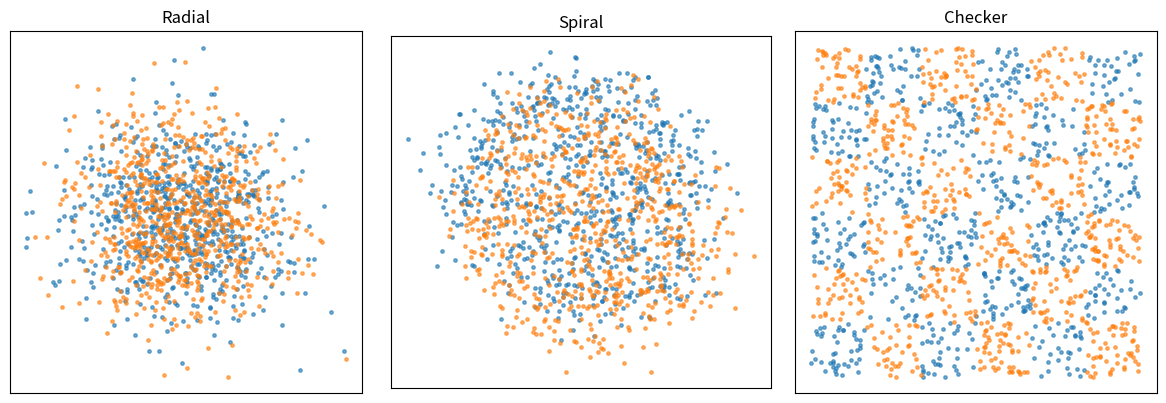

Python code for this plot:
import matplotlib.pyplot as plt
import numpy as np

# -----------------------------
# Dataset generators (2D versions for visualization)
# -----------------------------

def ds_radial(n=1500, seed=0):
    rng = np.random.default_rng(seed)

    Xi = rng.standard_normal((n, 4))

    r = np.sqrt((Xi[:, 0] ** 2 + Xi[:, 1] ** 2))
    y = (((r > 1.0).astype(int) + (Xi[:, 2] * Xi[:, 3] > 0).astype(int)) % 2)

    # return ONLY informative 2D projection
    return Xi[:, 0], Xi[:, 1], y


def ds_spiral(n=1500, seed=0, turns=2.5, noise=0.18):
    rng = np.random.default_rng(seed)
    nh = n // 2

    def arm(sign, m):
        t = np.sqrt(rng.random(m)) * turns * 2 * np.pi
        rr = t / (2 * np.pi * turns)
        x = sign * rr * np.cos(t) + rng.normal(0, noise, m)
        z = sign * rr * np.sin(t) + rng.normal(0, noise, m)
        return np.stack([x, z], 1)

    X1 = arm(1, nh)
    X2 = arm(-1, n - nh)

    X = np.vstack([X1, X2])
    y = np.array([0] * nh + [1] * (n - nh))

    order = rng.permutation(n)
    X, y = X[order], y[order]

    return X[:, 0], X[:, 1], y


def ds_checker(n=1500, seed=0, freq=3):
    rng = np.random.default_rng(seed)

    Xi = rng.uniform(-1, 1, (n, 2))

    y = (
        np.floor((Xi[:, 0] + 1) * freq).astype(int)
        + np.floor((Xi[:, 1] + 1) * freq).astype(int)
    ) % 2

    return Xi[:, 0], Xi[:, 1], y


# -----------------------------
# Plotting function
# -----------------------------

def plot_datasets():
    fig, axes = plt.subplots(1, 3, figsize=(12, 4))

    datasets = [
        ("Radial", ds_radial),
        ("Spiral", ds_spiral),
        ("Checker", ds_checker),
    ]

    for ax, (name, fn) in zip(axes, datasets):
        x, y, label = fn(seed=0)

        ax.scatter(x[label == 0], y[label == 0], s=6, alpha=0.6)
        ax.scatter(x[label == 1], y[label == 1], s=6, alpha=0.6)

        ax.set_title(name)
        ax.set_xticks([])
        ax.set_yticks([])
        ax.set_aspect("equal")

    plt.tight_layout()
    plt.savefig("datasets_overview.pdf", bbox_inches="tight")
    plt.show()


# -----------------------------
# Run
# -----------------------------

if __name__ == "__main__":
    plot_datasets()
